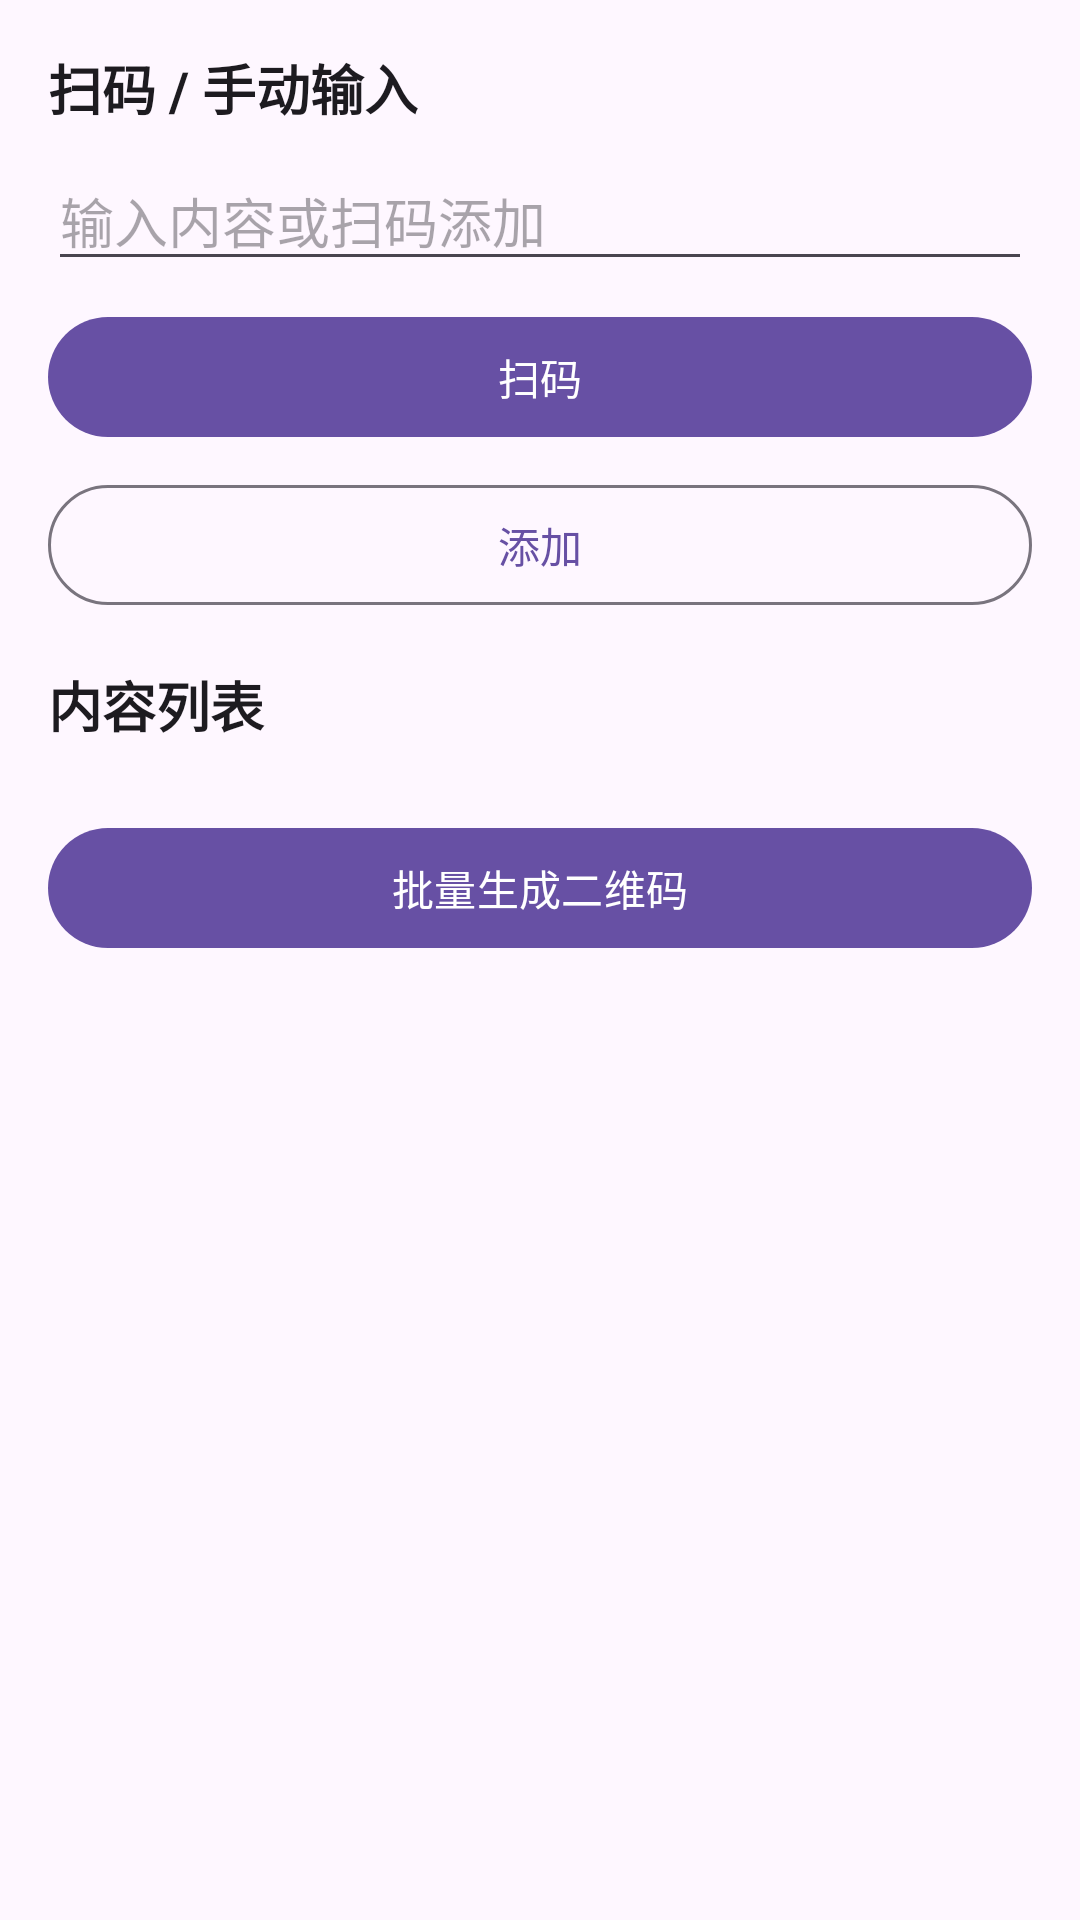

This screen was rendered from an Android layout file. Write that file and the resources it references.
<!-- AndroidManifest.xml: application theme Theme.QRBatch -->
<!-- res/layout/activity_main.xml -->
<?xml version="1.0" encoding="utf-8"?>
<ScrollView xmlns:android="http://schemas.android.com/apk/res/android"
    android:layout_width="match_parent"
    android:layout_height="match_parent"
    android:fillViewport="true">

    <LinearLayout
        android:layout_width="match_parent"
        android:layout_height="wrap_content"
        android:orientation="vertical"
        android:padding="16dp">

        <TextView
            android:layout_width="match_parent"
            android:layout_height="wrap_content"
            android:text="@string/title_scan"
            android:textSize="18sp"
            android:textStyle="bold"
            android:textColor="?android:attr/textColorPrimary" />

        <EditText
            android:id="@+id/et_input"
            android:layout_width="match_parent"
            android:layout_height="wrap_content"
            android:layout_marginTop="8dp"
            android:hint="@string/hint_input"
            android:inputType="text"
            android:maxLines="1" />

        <com.google.android.material.button.MaterialButton
            android:id="@+id/btn_scan"
            android:layout_width="match_parent"
            android:layout_height="wrap_content"
            android:layout_marginTop="8dp"
            android:text="@string/btn_scan" />

        <com.google.android.material.button.MaterialButton
            android:id="@+id/btn_add"
            style="@style/Widget.Material3.Button.OutlinedButton"
            android:layout_width="match_parent"
            android:layout_height="wrap_content"
            android:layout_marginTop="8dp"
            android:text="@string/btn_add" />

        <TextView
            android:layout_width="match_parent"
            android:layout_height="wrap_content"
            android:layout_marginTop="16dp"
            android:text="@string/title_list"
            android:textSize="18sp"
            android:textStyle="bold"
            android:textColor="?android:attr/textColorPrimary" />

        <TextView
            android:id="@+id/tv_empty"
            android:layout_width="match_parent"
            android:layout_height="wrap_content"
            android:layout_marginTop="16dp"
            android:gravity="center"
            android:padding="16dp"
            android:text="列表为空，扫码或输入内容添加"
            android:textColor="?android:attr/textColorSecondary"
            android:visibility="gone" />

        <androidx.recyclerview.widget.RecyclerView
            android:id="@+id/rv_items"
            android:layout_width="match_parent"
            android:layout_height="wrap_content"
            android:layout_marginTop="8dp" />

        <com.google.android.material.button.MaterialButton
            android:id="@+id/btn_generate"
            android:layout_width="match_parent"
            android:layout_height="wrap_content"
            android:layout_marginTop="16dp"
            android:text="@string/btn_generate" />

        <ProgressBar
            android:id="@+id/progress"
            style="?android:attr/progressBarStyleHorizontal"
            android:layout_width="match_parent"
            android:layout_height="wrap_content"
            android:layout_marginTop="8dp"
            android:indeterminate="true"
            android:visibility="gone" />

    </LinearLayout>
</ScrollView>
<!-- resources referenced by this layout -->
<resources>
  <string name="btn_add">添加</string>
  <string name="btn_generate">批量生成二维码</string>
  <string name="btn_scan">扫码</string>
  <string name="hint_input">输入内容或扫码添加</string>
  <string name="title_list">内容列表</string>
  <string name="title_scan">扫码 / 手动输入</string>
  <style name="Theme.QRBatch" parent="Theme.Material3.DayNight.NoActionBar" />
</resources>
